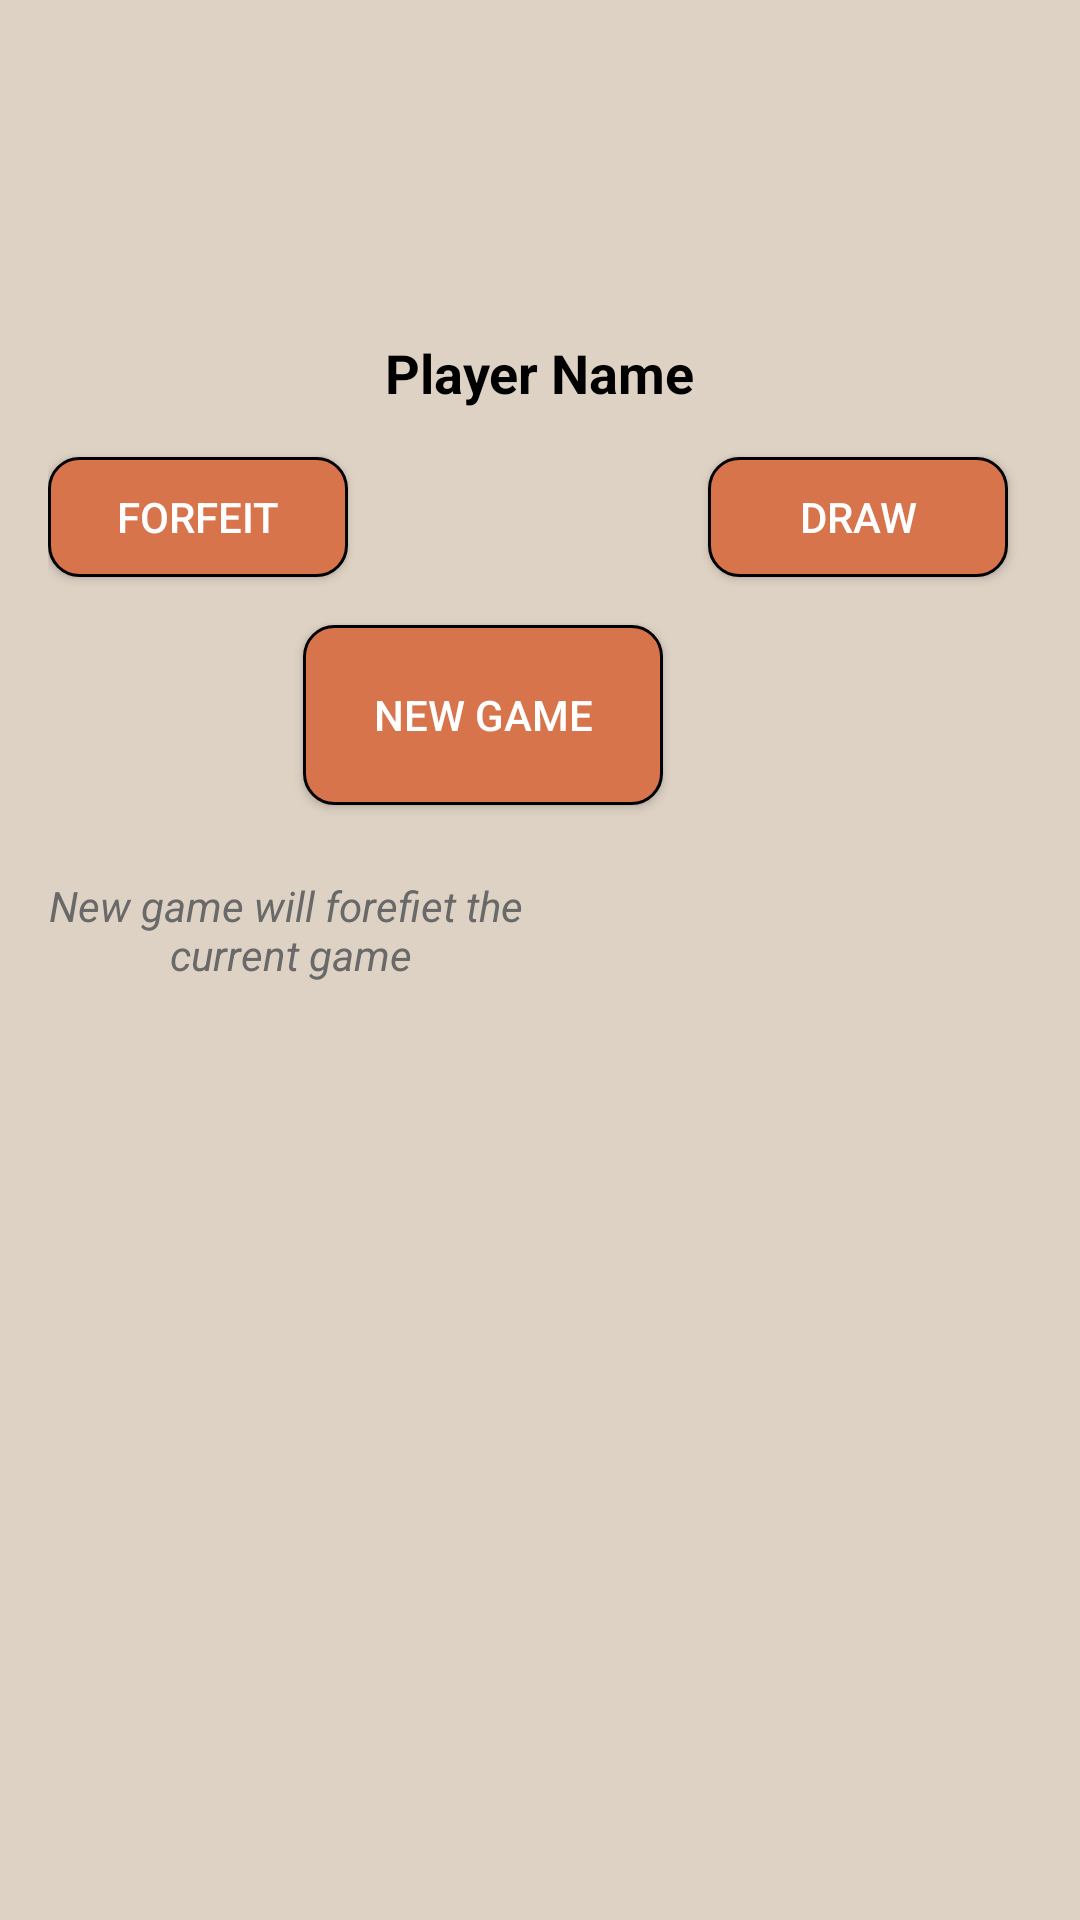

Reconstruct the res/layout file that produces this screen, plus the resources it refers to.
<!-- AndroidManifest.xml: application theme Theme.MyApplication -->
<!-- res/layout/popup_settings.xml -->
<?xml version="1.0" encoding="utf-8"?>
<androidx.constraintlayout.widget.ConstraintLayout xmlns:android="http://schemas.android.com/apk/res/android"
    xmlns:app="http://schemas.android.com/apk/res-auto"
    xmlns:tools="http://schemas.android.com/tools"
    android:layout_width="280sp"
    android:layout_height="380sp"
    android:padding="16dp"
    android:background="@color/beige"
    >

    
    <ImageButton
        android:id="@+id/closeSettings"
        android:layout_width="wrap_content"
        android:layout_height="wrap_content"
        android:src="@drawable/ic_close"
        android:contentDescription="Close"

        android:background="?attr/selectableItemBackgroundBorderless"
        app:layout_constraintTop_toTopOf="parent"
        app:layout_constraintEnd_toEndOf="parent" />

    
    <ImageView
        android:id="@+id/user_dp"
        android:layout_width="80dp"
        android:layout_height="80dp"
        android:src="@drawable/baseline_person_24"
        android:layout_marginTop="16dp"
        android:layout_marginBottom="8dp"
        app:layout_constraintTop_toBottomOf="@id/closeSettings"
        app:layout_constraintStart_toStartOf="parent"
        app:layout_constraintEnd_toEndOf="parent" />

    
    <TextView
        android:id="@+id/user_name"
        android:layout_width="wrap_content"
        android:layout_height="wrap_content"
        android:text="Player Name"
        android:textSize="18sp"
        android:textStyle="bold"
        android:textColor="@android:color/black"
        app:layout_constraintTop_toBottomOf="@id/user_dp"
        app:layout_constraintStart_toStartOf="parent"
        app:layout_constraintEnd_toEndOf="parent" />

    
    <Button
        android:id="@+id/btnForfeit"
        android:layout_width="100sp"
        android:layout_height="40sp"
        android:text="Forfeit"
        android:layout_marginTop="16dp"
        app:layout_constraintTop_toBottomOf="@id/user_name"
        app:layout_constraintStart_toStartOf="parent"
        android:textColor="@color/white"

        android:background="@drawable/button_background"/>

    

    

    <Button
        android:id="@+id/btnDraw"
        android:layout_width="100sp"
        android:layout_height="40sp"
        android:layout_marginTop="16dp"
        android:layout_marginEnd="8dp"
        android:background="@drawable/button_background"
        android:text="Draw"
        android:textColor="@color/white"

        app:layout_constraintEnd_toEndOf="parent"
        app:layout_constraintTop_toBottomOf="@id/user_name" />

    <Button
        android:id="@+id/btnNewGame"
        android:layout_width="120sp"
        android:layout_height="60sp"
        android:layout_marginTop="16dp"
        android:background="@drawable/button_background"
        android:text="New Game"
        android:textColor="@color/white"

        app:layout_constraintEnd_toEndOf="parent"
        app:layout_constraintHorizontal_bias="0.408"
        app:layout_constraintStart_toStartOf="parent"
        app:layout_constraintTop_toBottomOf="@id/btnDraw" />

    <TextView
        android:id="@+id/textView15"
        android:layout_width="wrap_content"
        android:layout_height="wrap_content"
        android:layout_marginTop="24dp"
        android:text="@string/new_game_will_forefiet_the_ncurrent_game"
        android:gravity="center"
        android:textColor="@color/gery"
        android:textStyle="italic"
        app:layout_constraintTop_toBottomOf="@+id/btnNewGame"
        tools:layout_editor_absoluteX="16dp" />

</androidx.constraintlayout.widget.ConstraintLayout>
<!-- resources referenced by this layout -->
<resources>
  <color name="beige">#ded2c4</color>
  <color name="gery">#696969</color>
  <color name="white">#FFFFFFFF</color>
  <!-- drawable button_background (drawable) -->
  <?xml version="1.0" encoding="utf-8"?>
  <shape xmlns:android="http://schemas.android.com/apk/res/android"
      android:shape="rectangle">
      <solid android:color="@color/orange" />
      <corners android:radius="10dp" />
      <stroke android:width="1dp"
          android:color="@color/black"/>
      <padding
          android:left="16dp"
          android:top="8dp"
          android:right="16dp"
          android:bottom="8dp" />
      <size
          android:width="200dp"
          android:height="75dp" />
  
  </shape>
  <string name="new_game_will_forefiet_the_ncurrent_game">New game will forefiet the \ncurrent game</string>
  <style name="Theme.MyApplication" parent="Base.Theme.MyApplication" />
  <color name="orange">#d8744c</color>
  <color name="black">#FF000000</color>
  <style name="Base.Theme.MyApplication" parent="Theme.AppCompat.DayNight.NoActionBar">
          
          
      </style>
</resources>
